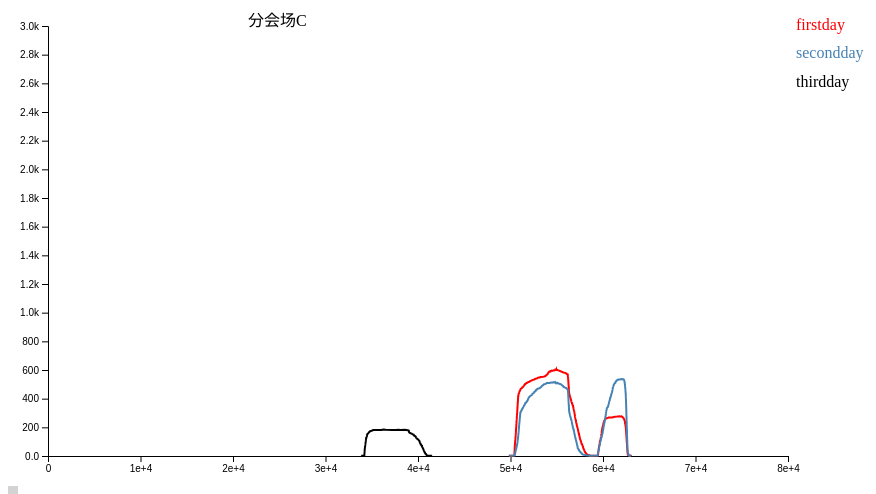
D3 v4 page, settled after 360 driven frames (6 s of simulated time); the page loaded 1 data file(s).


  
// Define margins, dimensions, and some line colors
const margin = {top: 40, right: 120, bottom: 30, left: 40};
const width = 900 - margin.left - margin.right;
const height = 500 - margin.top - margin.bottom;

// Define the scales and tell D3 how to draw the line
const x = d3.scaleLinear().domain([0, 80000]).range([0, width]);     
const y = d3.scaleLinear().domain([0, 3000]).range([height, 0]);
const line = d3.line().x(d => x(d.time)).y(d => y(d.num));

const chart = d3.select('svg').append('g')
  .attr('transform', 'translate(' + margin.left + ',' + margin.top + ')');
  
const tooltip = d3.select('#tooltip');
const tooltipLine = chart.append('line');
  
// Add the axes and a title
var xAxis = d3.axisBottom(x).tickFormat(d3.format('.4'));//innerTickSize(-(height-margin.bottom-margin.top));
var yAxis = d3.axisLeft(y).tickFormat(d3.format('.2s'));
chart.append('g').call(yAxis); 
chart.append('g').attr('transform', 'translate(0,' + height + ')').call(xAxis);
chart.append('text').html('分会场C').attr('x', 200);
  
// Load the data and draw a chart
let states, tipBox;
//d3.csv("census2000.csv", type, function(error, data){
d3.json('11.json', d => {
  states = d;

  chart.selectAll()
    .data(states).enter()
    .append('path')
    .attr('fill', 'none')
    .attr('stroke', d => d.color)
    .attr('stroke-width', 2)
    .datum(d => d.people)
    .attr('d', line);
  
  chart.selectAll()
    .data(states).enter()
    .append('text')
    .html(d => d.date)
    .attr('fill', d => d.color)
    .attr('alignment-baseline', 'middle')
    .attr('x', width)
    .attr('dx', '.5em')
    .attr('y', d => y(d.max)); 
  
  tipBox = chart.append('rect')
    .attr('width', width)
    .attr('height', height)
    .attr('opacity', 0)
    .on('mousemove', drawTooltip)
    .on('mouseout', removeTooltip);
})

function removeTooltip() {
  if (tooltip) tooltip.style('display', 'none');
  if (tooltipLine) tooltipLine.attr('stroke', 'none');
}

function drawTooltip() {
  const time = Math.floor((x.invert(d3.mouse(tipBox.node())[0])) / 1);
	console.log(d3.mouse(tipBox.node())[0]);
	console.log(x.invert(d3.mouse(tipBox.node())[0]));
	console.log(time);
	/*
  states.sort((a, b) => {
	console.log("1111111111");
	console.log(b.people.find(h => h.time == time).num);
	console.log("1111111111");
    return b.people.find(h => h.time == time).num - a.people.find(h => h.time == time).num;
  })  
    */
  tooltipLine.attr('stroke', 'black')
    .attr('x1', x(time))
    .attr('x2', x(time))
    .attr('y1', 0)
    .attr('y2', height);
  
  tooltip.html(time)
    .style('display', 'block')
    .style('left', d3.event.pageX + 20)
    .style('top', d3.event.pageY - 20)
    .selectAll()
    .data(states).enter()
    .append('div')
    .style('color', d => d.color)
    .html(d => d.date + ': ' + d.people.find(h => h.time == findCloseNum(d.people, time)).num);
}

function findCloseNum(arr, num) {
    var index = 0; // 保存最接近数值在数组中的索引
    var d_value = Number.MAX_VALUE; // 保存差值绝对值，默认为最大数值
    for (var i = 0; i < arr.length; i++) {
        var new_d_value = Math.abs(arr[i].time - num); // 新差值
        if (new_d_value <= d_value) { // 如果新差值绝对值小于等于旧差值绝对值，保存新差值绝对值和索引
            if (new_d_value === d_value && arr[i].time < index) { // 如果数组中两个数值跟目标数值差值一样，取大
                continue;
            }
            index = arr[i].time;
            d_value = new_d_value;
        }
    }
    return index // 返回最接近的数值
}


### data: 11.json
[
 {
  "date": "firstday",
  "show": true,
  "color": "red",
  "max": 3000,
  "people": [
   {
    "time": 49812,
    "num": 1
   },
   {
    "time": 49981,
    "num": 2
   },
   {
    "time": 50399,
    "num": 4
   },
   {
    "time": 50409,
    "num": 5
   },
   {
    "time": 50410,
    "num": 6
   },
   {
    "time": 50419,
    "num": 9
   },
   {
    "time": 50420,
    "num": 10
   },
   {
    "time": 50421,
    "num": 14
   },
   "... 1,354 more items"
  ]
 },
 {
  "date": "secondday",
  "show": true,
  "color": "steelblue",
  "max": 2800,
  "people": [
   {
    "time": 49861,
    "num": 1
   },
   {
    "time": 50019,
    "num": 2
   },
   {
    "time": 50442,
    "num": 3
   },
   {
    "time": 50453,
    "num": 4
   },
   {
    "time": 50464,
    "num": 5
   },
   {
    "time": 50465,
    "num": 7
   },
   {
    "time": 50471,
    "num": 9
   },
   {
    "time": 50472,
    "num": 11
   },
   "... 1,565 more items"
  ]
 },
 {
  "date": "thirdday",
  "show": true,
  "color": "black",
  "max": 2600,
  "people": [
   {
    "time": 33853,
    "num": 1
   },
   {
    "time": 34189,
    "num": 2
   },
   {
    "time": 34199,
    "num": 3
   },
   {
    "time": 34200,
    "num": 4
   },
   {
    "time": 34201,
    "num": 6
   },
   {
    "time": 34202,
    "num": 7
   },
   {
    "time": 34203,
    "num": 10
   },
   {
    "time": 34204,
    "num": 12
   },
   "... 316 more items"
  ]
 }
]